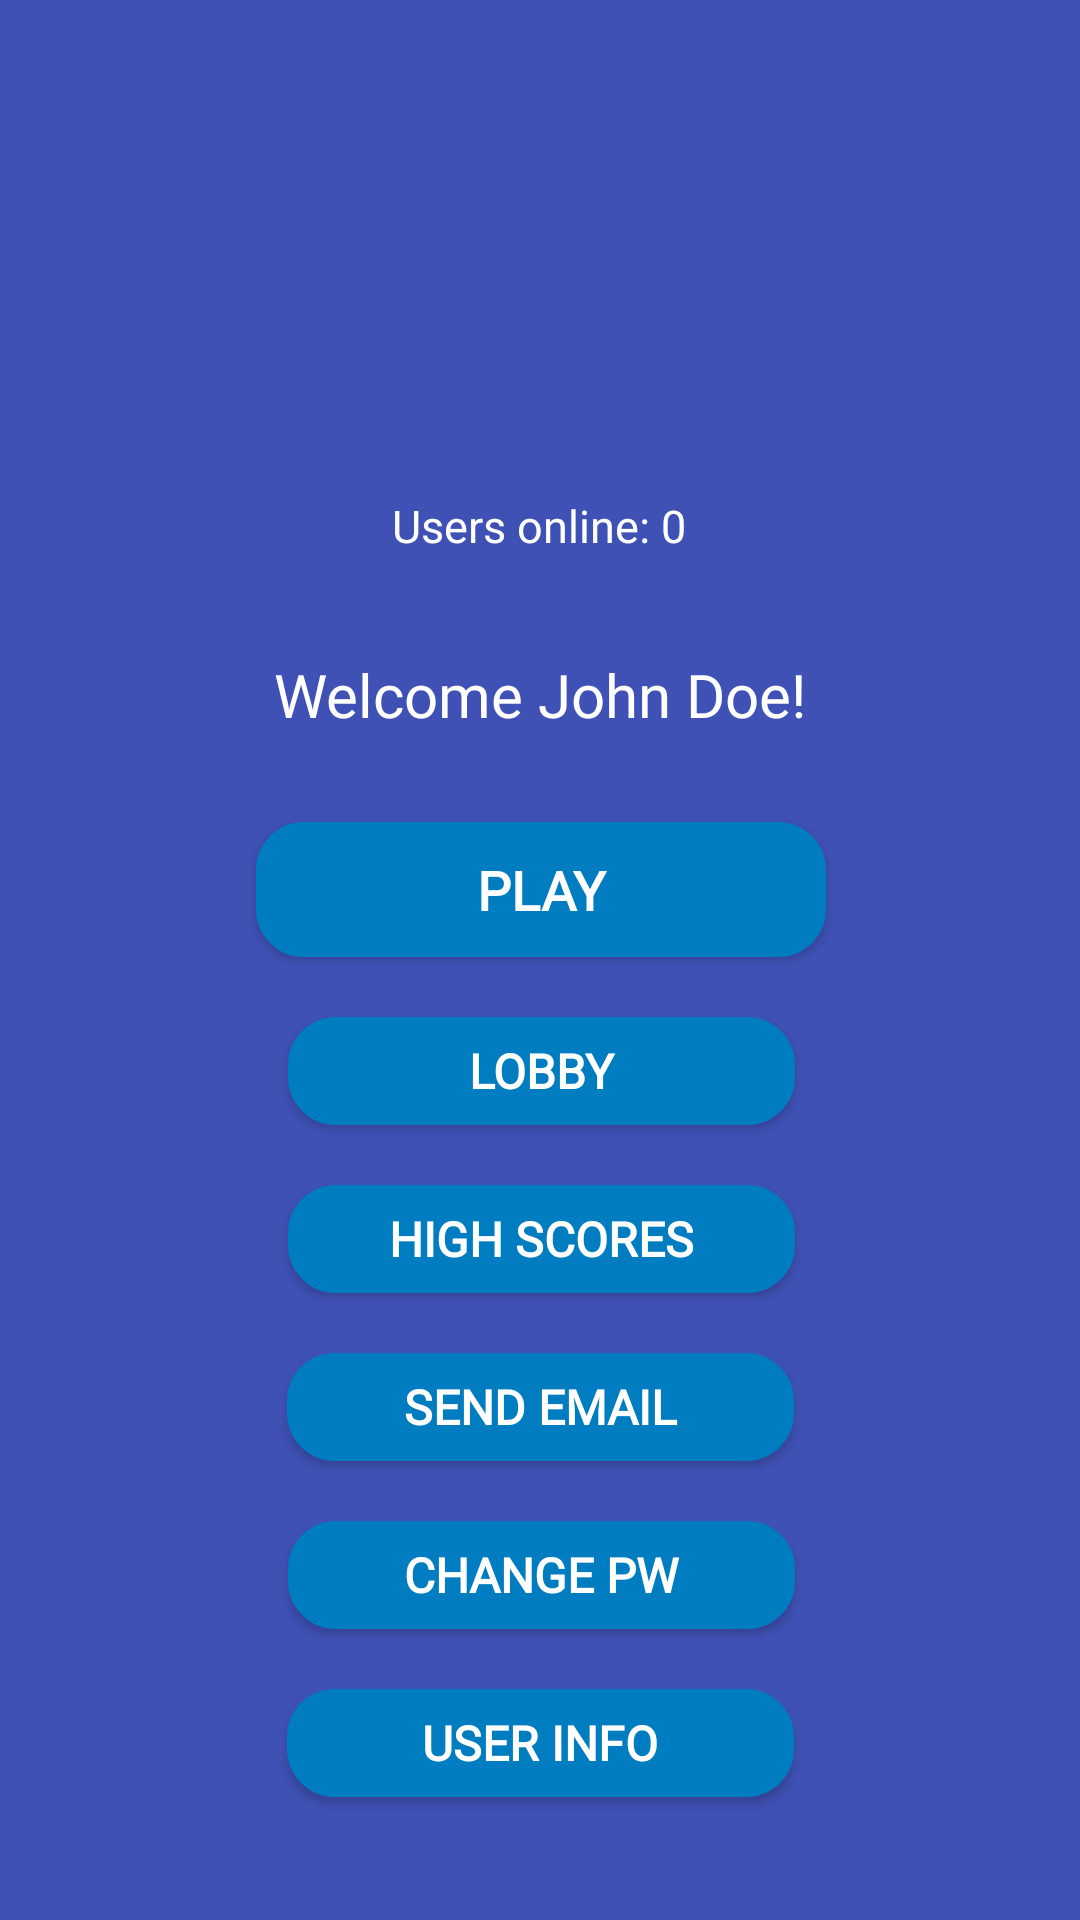

This screen was rendered from an Android layout file. Write that file and the resources it references.
<!-- AndroidManifest.xml: application theme SuperDarkTheme -->
<!-- res/layout/menu_activity.xml -->
<?xml version="1.0" encoding="utf-8"?>
<android.support.constraint.ConstraintLayout
    xmlns:android="http://schemas.android.com/apk/res/android"
    xmlns:app="http://schemas.android.com/apk/res-auto"
    xmlns:tools="http://schemas.android.com/tools"
    android:layout_width="match_parent"
    android:layout_height="match_parent"
    tools:context="io.inabsentia.superhangman.activity.MenuActivity">

    <ImageView
        android:id="@+id/welcome_img"
        android:layout_width="150dp"
        android:layout_height="150dp"
        android:layout_marginTop="10dp"
        android:contentDescription="@string/app_name"
        app:layout_constraintLeft_toLeftOf="parent"
        app:layout_constraintRight_toRightOf="parent"
        app:layout_constraintTop_toTopOf="parent"
        app:srcCompat="@drawable/welcome_image"
        tools:layout_constraintLeft_creator="1"
        tools:layout_constraintRight_creator="1"/>

    <Button
        android:id="@+id/btn_play"
        android:layout_width="190dp"
        android:layout_height="45dp"
        android:layout_marginBottom="10dp"
        android:layout_marginTop="8dp"
        android:background="@drawable/round_btn"
        android:fontFamily="@font/coiny"
        android:text="@string/btn_play_label"
        android:textSize="18sp"
        android:textStyle="bold"
        app:layout_constraintBottom_toTopOf="@+id/btn_lobby"
        app:layout_constraintHorizontal_bias="0.502"
        app:layout_constraintLeft_toLeftOf="parent"
        app:layout_constraintRight_toRightOf="parent"
        app:layout_constraintTop_toBottomOf="@+id/tv_user_welcome"
        tools:layout_constraintLeft_creator="1"
        tools:layout_constraintRight_creator="1"/>

    <Button
        android:id="@+id/btn_send_email"
        android:layout_width="169dp"
        android:layout_height="36dp"
        android:layout_marginBottom="10dp"
        android:layout_marginTop="10dp"
        android:background="@drawable/round_btn"
        android:fontFamily="@font/coiny"
        android:text="@string/btn_send_email_label"
        android:textSize="16sp"
        android:textStyle="bold"
        app:layout_constraintBottom_toTopOf="@+id/btn_change_password"
        app:layout_constraintLeft_toLeftOf="parent"
        app:layout_constraintRight_toRightOf="parent"
        app:layout_constraintTop_toBottomOf="@+id/btn_high_scores"
        tools:layout_constraintLeft_creator="1"
        tools:layout_constraintRight_creator="1"/>

    <Button
        android:id="@+id/btn_change_password"
        android:layout_width="169dp"
        android:layout_height="36dp"
        android:layout_marginBottom="10dp"
        android:layout_marginTop="10dp"
        android:background="@drawable/round_btn"
        android:fontFamily="@font/coiny"
        android:text="@string/btn_change_password_label"
        android:textSize="16sp"
        android:textStyle="bold"
        app:layout_constraintBottom_toTopOf="@+id/btn_user_information"
        app:layout_constraintHorizontal_bias="0.502"
        app:layout_constraintLeft_toLeftOf="parent"
        app:layout_constraintRight_toRightOf="parent"
        app:layout_constraintTop_toBottomOf="@+id/btn_send_email"
        tools:layout_constraintLeft_creator="1"
        tools:layout_constraintRight_creator="1"/>

    <Button
        android:id="@+id/btn_user_information"
        android:layout_width="169dp"
        android:layout_height="36dp"
        android:layout_marginBottom="58dp"
        android:layout_marginTop="10dp"
        android:background="@drawable/round_btn"
        android:fontFamily="@font/coiny"
        android:text="@string/btn_user_information_label"
        android:textSize="16sp"
        android:textStyle="bold"
        app:layout_constraintBottom_toBottomOf="parent"
        app:layout_constraintLeft_toLeftOf="parent"
        app:layout_constraintRight_toRightOf="parent"
        app:layout_constraintTop_toBottomOf="@+id/btn_change_password"
        tools:layout_constraintLeft_creator="1"
        tools:layout_constraintRight_creator="1"/>

    <Button
        android:id="@+id/btn_high_scores"
        android:layout_width="169dp"
        android:layout_height="36dp"
        android:layout_marginBottom="10dp"
        android:layout_marginTop="10dp"
        android:background="@drawable/round_btn"
        android:fontFamily="@font/coiny"
        android:text="@string/btn_high_score_label"
        android:textSize="16sp"
        android:textStyle="bold"
        app:layout_constraintBottom_toTopOf="@+id/btn_send_email"
        app:layout_constraintHorizontal_bias="0.502"
        app:layout_constraintLeft_toLeftOf="parent"
        app:layout_constraintRight_toRightOf="parent"
        app:layout_constraintTop_toBottomOf="@+id/btn_lobby"
        tools:layout_constraintLeft_creator="1"
        tools:layout_constraintRight_creator="1"/>

    <Button
        android:id="@+id/btn_lobby"
        android:layout_width="169dp"
        android:layout_height="36dp"
        android:layout_marginBottom="10dp"
        android:layout_marginTop="10dp"
        android:background="@drawable/round_btn"
        android:fontFamily="@font/coiny"
        android:text="@string/btn_lobby_label"
        android:textSize="16sp"
        android:textStyle="bold"
        app:layout_constraintBottom_toTopOf="@+id/btn_high_scores"
        app:layout_constraintHorizontal_bias="0.502"
        app:layout_constraintLeft_toLeftOf="parent"
        app:layout_constraintRight_toRightOf="parent"
        app:layout_constraintTop_toBottomOf="@+id/btn_play"
        tools:layout_constraintLeft_creator="1"
        tools:layout_constraintRight_creator="1"/>

    <TextView
        android:id="@+id/tv_user_welcome"
        android:layout_width="274dp"
        android:layout_height="48dp"
        android:layout_marginTop="40dp"
        android:fontFamily="@font/coiny"
        android:text="Welcome John Doe!"
        android:textAlignment="center"
        android:textColor="@color/textColor"
        android:textSize="20sp"
        app:layout_constraintBottom_toTopOf="@+id/btn_play"
        app:layout_constraintEnd_toEndOf="parent"
        app:layout_constraintStart_toStartOf="parent"
        app:layout_constraintTop_toBottomOf="@+id/users_online"/>

    <TextView
        android:id="@+id/users_online"
        android:layout_width="274dp"
        android:layout_height="30dp"
        android:layout_marginTop="5dp"
        android:fontFamily="@font/coiny"
        android:text="Users online: 0"
        android:textAlignment="center"
        android:textColor="@color/textColor"
        android:textSize="15sp"
        app:layout_constraintEnd_toEndOf="parent"
        app:layout_constraintHorizontal_bias="0.496"
        app:layout_constraintStart_toStartOf="parent"
        app:layout_constraintTop_toBottomOf="@+id/welcome_img"/>

</android.support.constraint.ConstraintLayout>
<!-- resources referenced by this layout -->
<resources>
  <color name="textColor">#ffffff</color>
  <!-- drawable round_btn (drawable) -->
  <?xml version="1.0" encoding="utf-8"?>
  <selector xmlns:android="http://schemas.android.com/apk/res/android">
      <item>
          <shape android:shape="rectangle">
              <solid android:color="@color/primaryColor"/>
              <stroke android:color="@color/primaryColor" android:width="2dp" />
              
              <corners android:radius="15dp" />
          </shape>
      </item>
  </selector>
  <string name="app_name">DistributedHangman</string>
  <string name="btn_change_password_label">Change PW</string>
  <string name="btn_high_score_label">High Scores</string>
  <string name="btn_lobby_label">Lobby</string>
  <string name="btn_play_label">Play</string>
  <string name="btn_send_email_label">Send Email</string>
  <string name="btn_user_information_label">User Info</string>
  <style name="SuperDarkTheme" parent="Theme.AppCompat">
          <item name="android:navigationBarColor">@color/primaryColor</item>
          <item name="android:statusBarColor">@color/primaryColor</item>
          <item name="android:colorBackground">@color/colorPrimary</item>
          <item name="colorPrimary">@color/colorPrimary</item>
      </style>
  <color name="primaryColor">#007dc1</color>
  <color name="colorPrimary">#3f51b5</color>
</resources>
